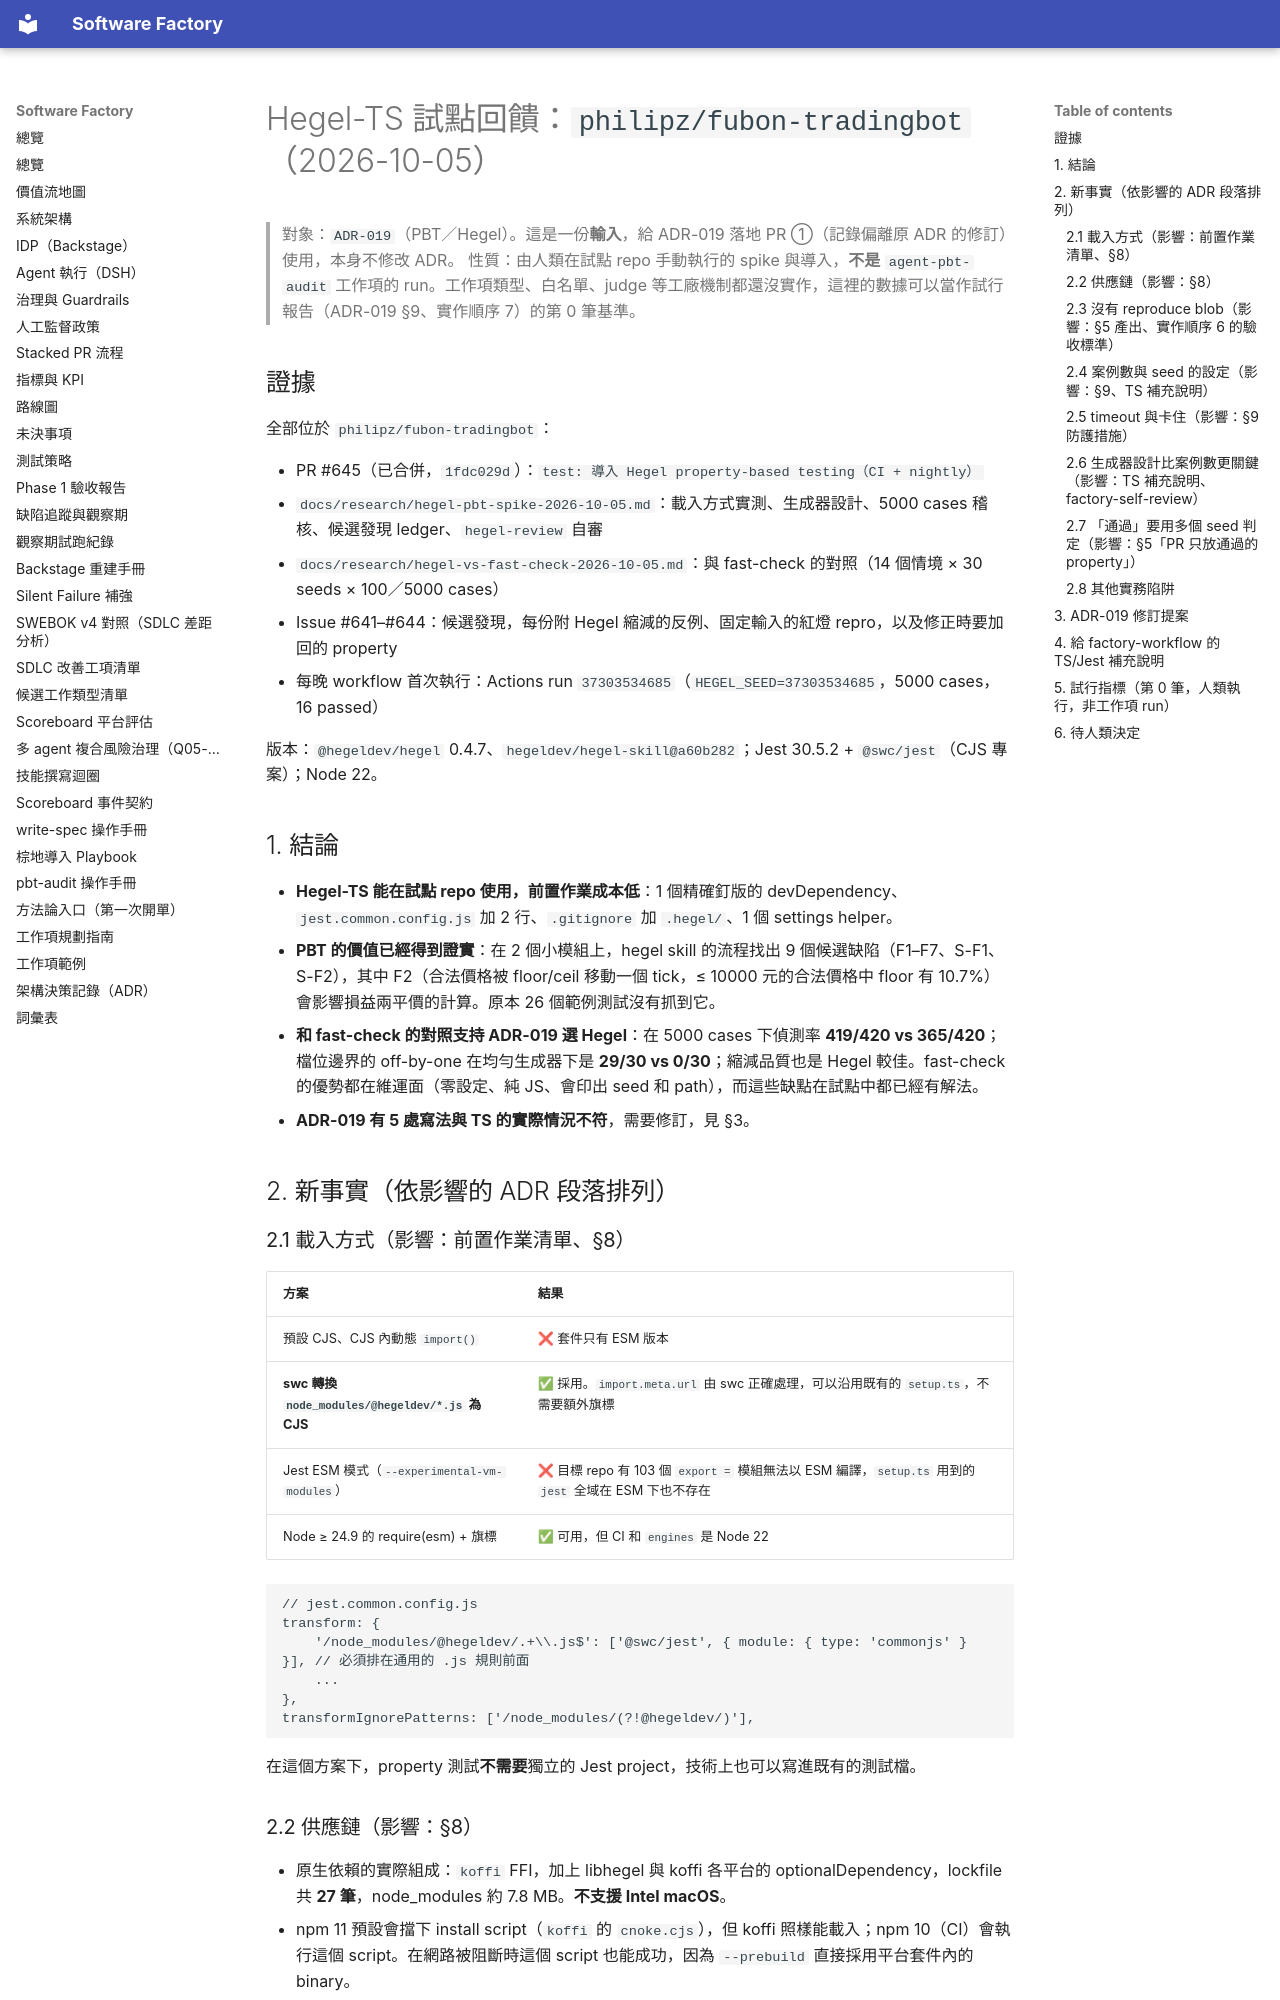

repository: aswf-dev/software_factory · page: research/hegel-ts-pilot-fubon-2026-10/index.html · generator: mkdocs

# Hegel-TS 試點回饋：`philipz/fubon-tradingbot`（2026-10-05）

> 對象：`ADR-019`（PBT／Hegel）。這是一份**輸入**，給 ADR-019 落地 PR ①（記錄偏離原 ADR 的修訂）使用，本身不修改 ADR。
> 性質：由人類在試點 repo 手動執行的 spike 與導入，**不是** `agent-pbt-audit` 工作項的 run。工作項類型、白名單、judge 等工廠機制都還沒實作，這裡的數據可以當作試行報告（ADR-019 §9、實作順序 7）的第 0 筆基準。

## 證據

全部位於 `philipz/fubon-tradingbot`：

- PR #645（已合併，`1fdc029d`）：`test: 導入 Hegel property-based testing（CI + nightly）`
- `docs/research/hegel-pbt-spike-2026-10-05.md`：載入方式實測、生成器設計、5000 cases 稽核、候選發現 ledger、`hegel-review` 自審
- `docs/research/hegel-vs-fast-check-2026-10-05.md`：與 fast-check 的對照（14 個情境 × 30 seeds × 100／5000 cases）
- Issue #641–#644：候選發現，每份附 Hegel 縮減的反例、固定輸入的紅燈 repro，以及修正時要加回的 property
- 每晚 workflow 首次執行：Actions run `37303534685`（`HEGEL_SEED=37303534685`，5000 cases，16 passed）

版本：`@hegeldev/hegel` 0.4.7、`hegeldev/hegel-skill@a60b282`；Jest 30.5.2 + `@swc/jest`（CJS 專案）；Node 22。

## 1. 結論

- **Hegel-TS 能在試點 repo 使用，前置作業成本低**：1 個精確釘版的 devDependency、`jest.common.config.js` 加 2 行、`.gitignore` 加 `.hegel/`、1 個 settings helper。
- **PBT 的價值已經得到證實**：在 2 個小模組上，hegel skill 的流程找出 9 個候選缺陷（F1–F7、S-F1、S-F2），其中 F2（合法價格被 floor/ceil 移動一個 tick，≤ 10000 元的合法價格中 floor 有 10.7%）會影響損益兩平價的計算。原本 26 個範例測試沒有抓到它。
- **和 fast-check 的對照支持 ADR-019 選 Hegel**：在 5000 cases 下偵測率 **419/420 vs 365/420**；檔位邊界的 off-by-one 在均勻生成器下是 **29/30 vs 0/30**；縮減品質也是 Hegel 較佳。fast-check 的優勢都在維運面（零設定、純 JS、會印出 seed 和 path），而這些缺點在試點中都已經有解法。
- **ADR-019 有 5 處寫法與 TS 的實際情況不符**，需要修訂，見 §3。

## 2. 新事實（依影響的 ADR 段落排列）

### 2.1 載入方式（影響：前置作業清單、§8）

| 方案 | 結果 |
|---|---|
| 預設 CJS、CJS 內動態 `import()` | ❌ 套件只有 ESM 版本 |
| **swc 轉換 `node_modules/@hegeldev/*.js` 為 CJS** | ✅ 採用。`import.meta.url` 由 swc 正確處理，可以沿用既有的 `setup.ts`，不需要額外旗標 |
| Jest ESM 模式（`--experimental-vm-modules`） | ❌ 目標 repo 有 103 個 `export =` 模組無法以 ESM 編譯，`setup.ts` 用到的 `jest` 全域在 ESM 下也不存在 |
| Node ≥ 24.9 的 require(esm) + 旗標 | ✅ 可用，但 CI 和 `engines` 是 Node 22 |

```js
// jest.common.config.js
transform: {
    '/node_modules/@hegeldev/.+\\.js$': ['@swc/jest', { module: { type: 'commonjs' } }], // 必須排在通用的 .js 規則前面
    ...
},
transformIgnorePatterns: ['/node_modules/(?!@hegeldev/)'],
```

在這個方案下，property 測試**不需要**獨立的 Jest project，技術上也可以寫進既有的測試檔。

### 2.2 供應鏈（影響：§8）

- 原生依賴的實際組成：`koffi` FFI，加上 libhegel 與 koffi 各平台的 optionalDependency，lockfile 共 **27 筆**，node_modules 約 7.8 MB。**不支援 Intel macOS**。
- npm 11 預設會擋下 install script（`koffi` 的 `cnoke.cjs`），但 koffi 照樣能載入；npm 10（CI）會執行這個 script。在網路被阻斷時這個 script 也能成功，因為 `--prebuild` 直接採用平台套件內的 binary。
